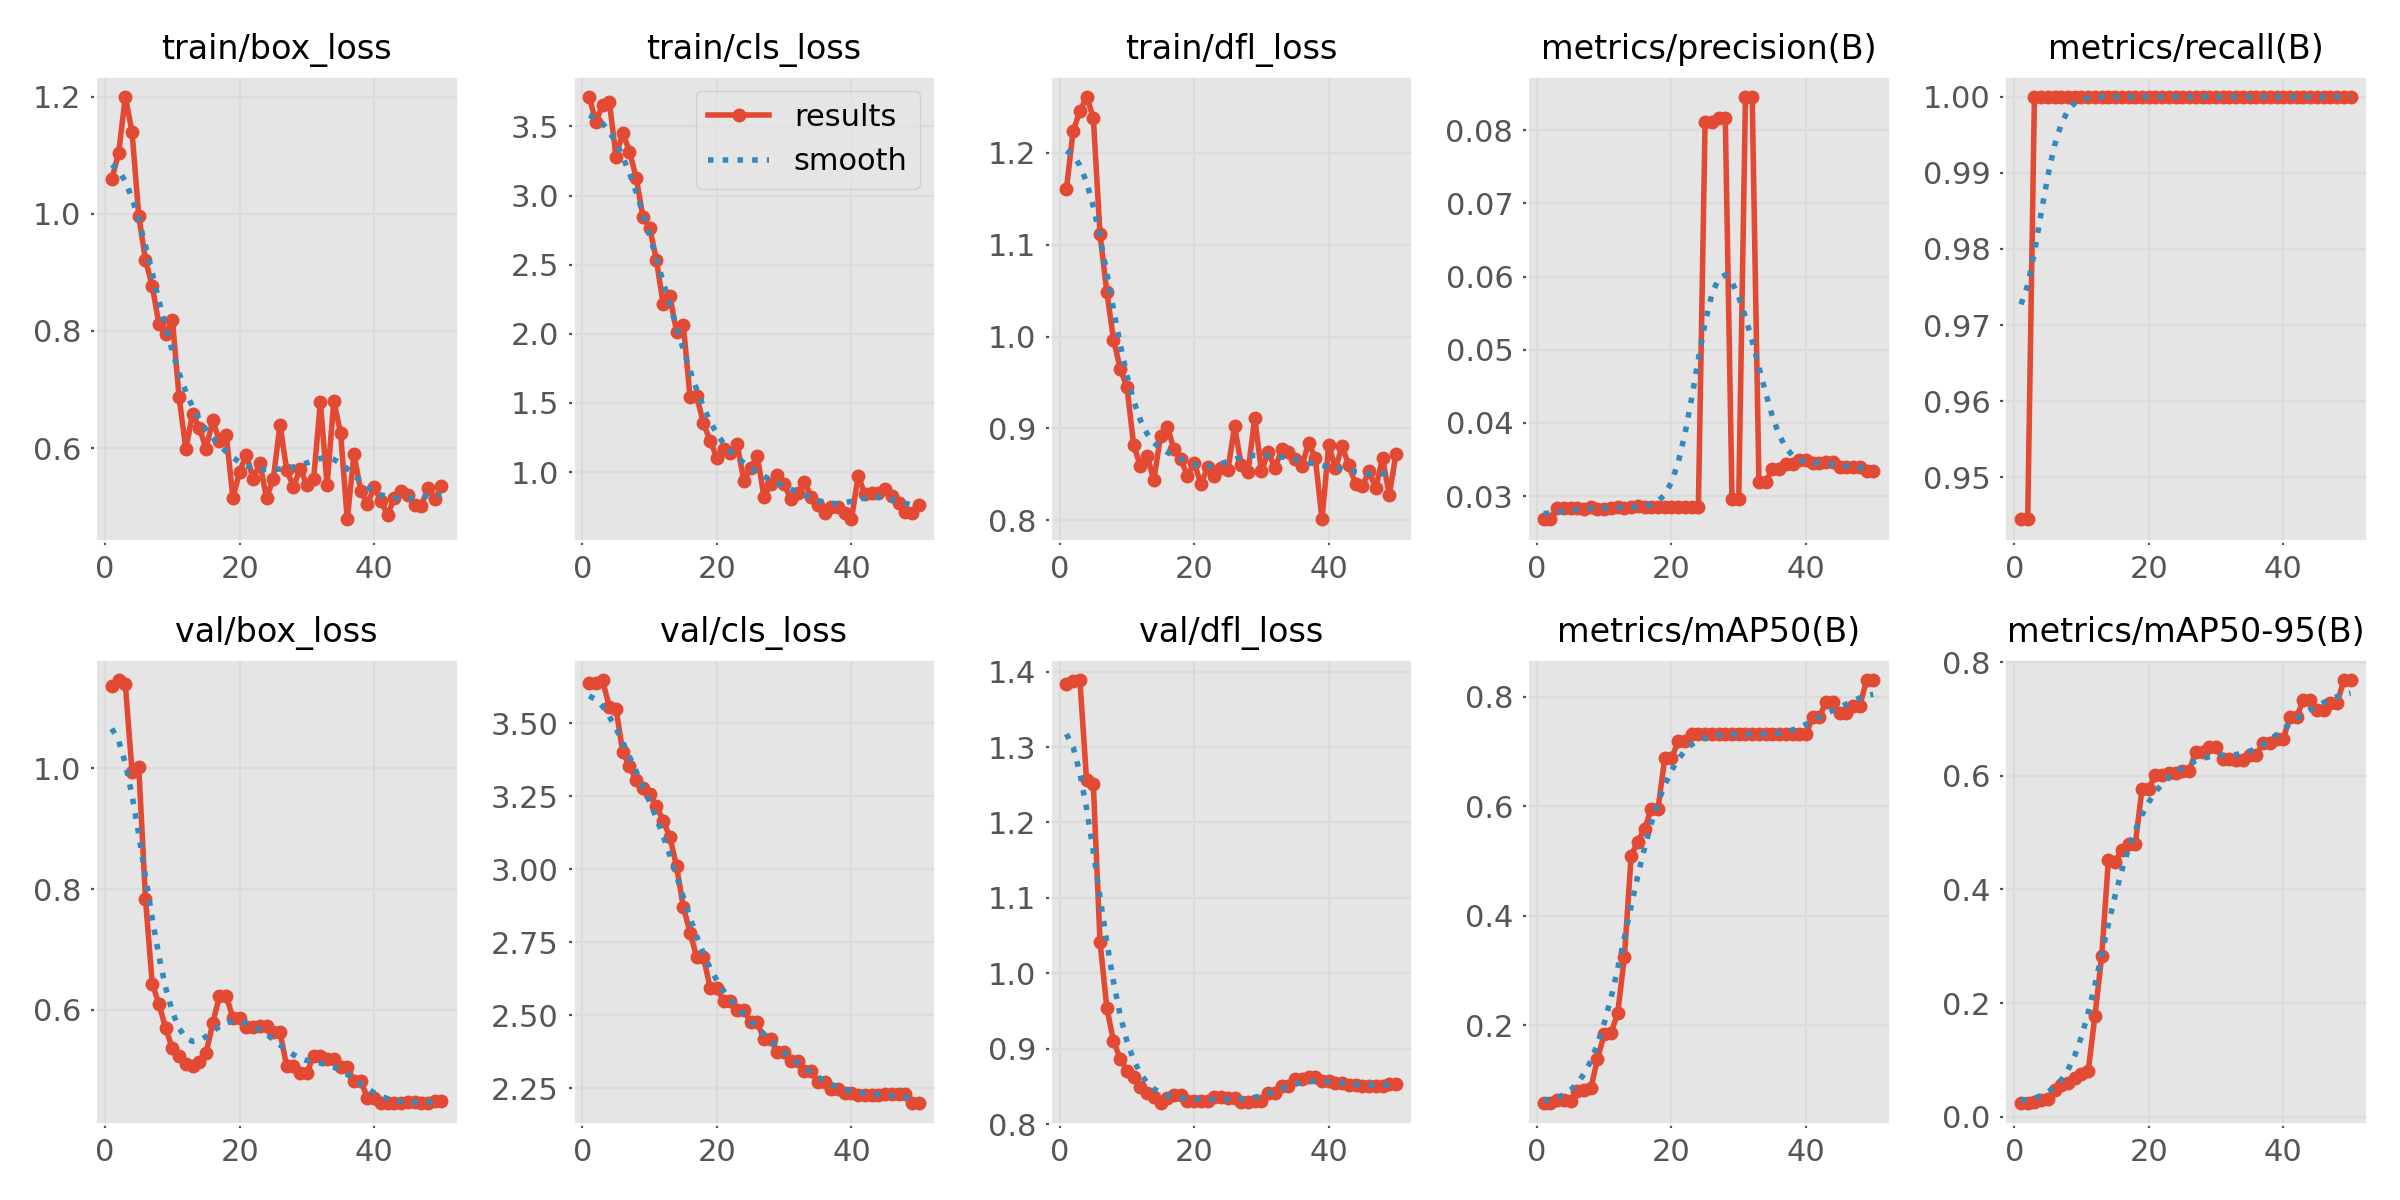

Source data for this figure (header and first rows):
epoch, time, train/box_loss, train/cls_loss, train/dfl_loss, metrics/precision(B), metrics/recall(B), metrics/mAP50(B), metrics/mAP50-95(B), val/box_loss, val/cls_loss, val/dfl_loss, lr/pg0, lr/pg1, lr/pg2
1, 4.552, 1.06, 3.714, 1.16, 0.02681, 0.9444, 0.05846, 0.02423, 1.137, 3.637, 1.383, 0, 0, 0
2, 4.88, 1.103, 3.533, 1.224, 0.0269, 0.9444, 0.05794, 0.02461, 1.146, 3.636, 1.387, 1.63399e-05, 1.63399e-05, 1.63399e-05
3, 5.267, 1.2, 3.656, 1.245, 0.02836, 1, 0.06377, 0.02595, 1.139, 3.646, 1.388, 3.20197e-05, 3.20197e-05, 3.20197e-05
4, 5.784, 1.14, 3.679, 1.261, 0.02836, 1, 0.06268, 0.02863, 0.9945, 3.555, 1.256, 4.70394e-05, 4.70394e-05, 4.70394e-05
5, 6.225, 0.9962, 3.282, 1.238, 0.02839, 1, 0.06099, 0.0314, 1.002, 3.548, 1.251, 6.13989e-05, 6.13989e-05, 6.13989e-05
6, 6.614, 0.9211, 3.456, 1.111, 0.02834, 1, 0.08048, 0.04761, 0.7836, 3.4, 1.041, 7.50984e-05, 7.50984e-05, 7.50984e-05
7, 6.959, 0.8765, 3.317, 1.049, 0.02831, 1, 0.08102, 0.05503, 0.6436, 3.354, 0.9545, 8.81376e-05, 8.81376e-05, 8.81376e-05
8, 7.309, 0.8116, 3.129, 0.9967, 0.0285, 1, 0.08457, 0.05969, 0.61, 3.304, 0.9103, 0.0001005, 0.0001005, 0.0001005
9, 7.639, 0.7946, 2.846, 0.9651, 0.02831, 1, 0.138, 0.06799, 0.5696, 3.277, 0.8864, 0.0001122, 0.0001122, 0.0001122
10, 7.965, 0.8188, 2.766, 0.945, 0.02831, 1, 0.1842, 0.07549, 0.5365, 3.256, 0.8709, 0.0001233, 0.0001233, 0.0001233
11, 8.299, 0.6865, 2.536, 0.8819, 0.02837, 1, 0.1855, 0.0806, 0.5236, 3.214, 0.8625, 0.0001337, 0.0001337, 0.0001337
12, 8.635, 0.5981, 2.215, 0.8588, 0.02852, 1, 0.222, 0.1777, 0.5109, 3.166, 0.849, 0.0001434, 0.0001434, 0.0001434
13, 8.97, 0.6588, 2.277, 0.87, 0.02844, 1, 0.3246, 0.2824, 0.5071, 3.11, 0.8414, 0.0001525, 0.0001525, 0.0001525
14, 9.288, 0.6346, 2.013, 0.8436, 0.0285, 1, 0.5096, 0.452, 0.5134, 3.009, 0.8353, 0.0001609, 0.0001609, 0.0001609
15, 9.61, 0.5992, 2.067, 0.8922, 0.02861, 1, 0.5354, 0.4486, 0.5282, 2.871, 0.8279, 0.0001687, 0.0001687, 0.0001687
16, 9.915, 0.6472, 1.545, 0.9017, 0.02854, 1, 0.5585, 0.4692, 0.5779, 2.783, 0.8347, 0.0001758, 0.0001758, 0.0001758
17, 10.28, 0.6122, 1.547, 0.8773, 0.0285, 1, 0.596, 0.4801, 0.6236, 2.698, 0.8388, 0.0001822, 0.0001822, 0.0001822
18, 10.6, 0.623, 1.352, 0.8664, 0.0285, 1, 0.596, 0.4801, 0.6236, 2.698, 0.8388, 0.000188, 0.000188, 0.000188
19, 10.92, 0.5148, 1.225, 0.8485, 0.02855, 1, 0.6876, 0.5769, 0.5865, 2.593, 0.8305, 0.0001931, 0.0001931, 0.0001931
20, 11.23, 0.5597, 1.104, 0.8624, 0.02855, 1, 0.6876, 0.5769, 0.5865, 2.593, 0.8305, 0.0001976, 0.0001976, 0.0001976
21, 11.56, 0.589, 1.165, 0.8394, 0.02849, 1, 0.7186, 0.6022, 0.5721, 2.548, 0.8301, 0.0002014, 0.0002014, 0.0002014
22, 11.87, 0.5472, 1.139, 0.8575, 0.02849, 1, 0.7186, 0.6022, 0.5721, 2.548, 0.8301, 0.0002045, 0.0002045, 0.0002045
23, 12.2, 0.5744, 1.206, 0.8484, 0.02854, 1, 0.7316, 0.6056, 0.5741, 2.519, 0.8352, 0.000207, 0.000207, 0.000207
24, 12.5, 0.5151, 0.9347, 0.857, 0.02854, 1, 0.7316, 0.6056, 0.5741, 2.519, 0.8352, 0.0002088, 0.0002088, 0.0002088
25, 12.83, 0.5474, 1.027, 0.8546, 0.08119, 1, 0.7316, 0.6084, 0.5634, 2.475, 0.8349, 0.00021, 0.00021, 0.00021
26, 13.13, 0.64, 1.116, 0.9022, 0.08119, 1, 0.7316, 0.6084, 0.5634, 2.475, 0.8349, 0.0002105, 0.0002105, 0.0002105
27, 13.44, 0.5622, 0.8203, 0.8602, 0.08161, 1, 0.7316, 0.6419, 0.5065, 2.417, 0.8286, 0.0002103, 0.0002103, 0.0002103
28, 13.74, 0.5343, 0.9111, 0.8529, 0.08161, 1, 0.7316, 0.6419, 0.5065, 2.417, 0.8286, 0.0002095, 0.0002095, 0.0002095
29, 14.06, 0.5647, 0.9796, 0.9112, 0.02967, 1, 0.7316, 0.6505, 0.4957, 2.373, 0.83, 0.000208, 0.000208, 0.000208
30, 14.36, 0.5367, 0.9102, 0.8533, 0.02967, 1, 0.7316, 0.6505, 0.4957, 2.373, 0.83, 0.0002058, 0.0002058, 0.0002058
31, 14.69, 0.5474, 0.8023, 0.8744, 0.08457, 1, 0.7316, 0.6297, 0.5246, 2.343, 0.8406, 0.000203, 0.000203, 0.000203
32, 14.99, 0.6785, 0.8469, 0.8567, 0.08457, 1, 0.7316, 0.6297, 0.5246, 2.343, 0.8406, 0.0001996, 0.0001996, 0.0001996
33, 15.31, 0.5369, 0.9287, 0.8771, 0.03194, 1, 0.7316, 0.6273, 0.5194, 2.309, 0.8505, 0.0001955, 0.0001955, 0.0001955
34, 15.6, 0.6805, 0.8203, 0.8744, 0.03194, 1, 0.7316, 0.6273, 0.5194, 2.309, 0.8505, 0.0001907, 0.0001907, 0.0001907
35, 15.9, 0.6263, 0.7611, 0.867, 0.03367, 1, 0.7316, 0.6372, 0.5056, 2.271, 0.8595, 0.0001852, 0.0001852, 0.0001852
36, 16.2, 0.4782, 0.7042, 0.8589, 0.03367, 1, 0.7316, 0.6372, 0.5056, 2.271, 0.8595, 0.0001791, 0.0001791, 0.0001791
37, 16.53, 0.5894, 0.7438, 0.8841, 0.03441, 1, 0.7316, 0.6578, 0.4826, 2.248, 0.8618, 0.0001724, 0.0001724, 0.0001724
38, 16.84, 0.5272, 0.7474, 0.8681, 0.03441, 1, 0.7316, 0.6578, 0.4826, 2.248, 0.8618, 0.0001649, 0.0001649, 0.0001649
39, 17.17, 0.5046, 0.7014, 0.8008, 0.03497, 1, 0.7316, 0.6648, 0.4548, 2.234, 0.8568, 0.0001568, 0.0001568, 0.0001568
40, 17.48, 0.533, 0.6566, 0.8814, 0.03497, 1, 0.7316, 0.6648, 0.4548, 2.234, 0.8568, 0.0001481, 0.0001481, 0.0001481
41, 18.94, 0.5101, 0.973, 0.8567, 0.03449, 1, 0.7632, 0.704, 0.4461, 2.227, 0.8544, 0.0001387, 0.0001387, 0.0001387
42, 19.48, 0.4856, 0.8406, 0.8806, 0.03449, 1, 0.7632, 0.704, 0.4461, 2.227, 0.8544, 0.0001286, 0.0001286, 0.0001286
43, 19.91, 0.5154, 0.847, 0.8597, 0.03468, 1, 0.7913, 0.7335, 0.4464, 2.227, 0.8517, 0.0001179, 0.0001179, 0.0001179
44, 20.26, 0.5273, 0.846, 0.8397, 0.03468, 1, 0.7913, 0.7335, 0.4464, 2.227, 0.8517, 0.0001065, 0.0001065, 0.0001065
45, 20.61, 0.52, 0.8798, 0.8378, 0.03402, 1, 0.7703, 0.7149, 0.4471, 2.231, 0.8502, 9.44722e-05, 9.44722e-05, 9.44722e-05
46, 20.9, 0.503, 0.8282, 0.8532, 0.03402, 1, 0.7703, 0.7149, 0.4471, 2.231, 0.8502, 8.17663e-05, 8.17663e-05, 8.17663e-05
47, 21.25, 0.5019, 0.7722, 0.835, 0.03403, 1, 0.7835, 0.7274, 0.4465, 2.231, 0.8501, 6.84003e-05, 6.84003e-05, 6.84003e-05
48, 21.57, 0.5311, 0.7136, 0.8678, 0.03403, 1, 0.7835, 0.7274, 0.4465, 2.231, 0.8501, 5.43742e-05, 5.43742e-05, 5.43742e-05
49, 21.91, 0.5127, 0.7057, 0.8274, 0.0335, 1, 0.8303, 0.7681, 0.4492, 2.199, 0.8533, 3.96879e-05, 3.96879e-05, 3.96879e-05
50, 22.26, 0.5349, 0.7631, 0.8723, 0.0335, 1, 0.8303, 0.7681, 0.4492, 2.199, 0.8533, 2.43415e-05, 2.43415e-05, 2.43415e-05
